Dataset: plantbase_images (GitHub, JoshEagle/plantbase). Classes: Ajuga, Allium, Campanula, Cirsium, Crataegus, Gentiana, Geranium, Iris, Malva, Narcissus, Ophrys, Rosa, Trifolium, Verbascum, Veronica, Viola.

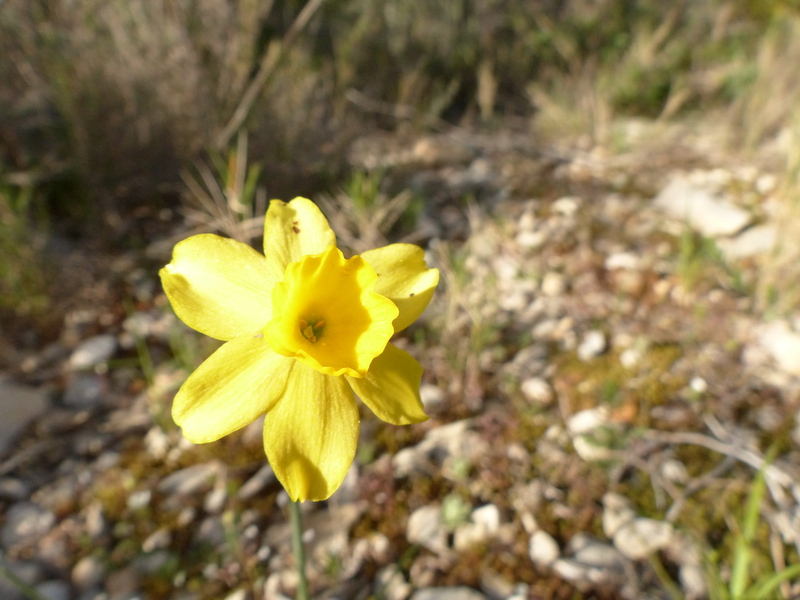
Label: Narcissus

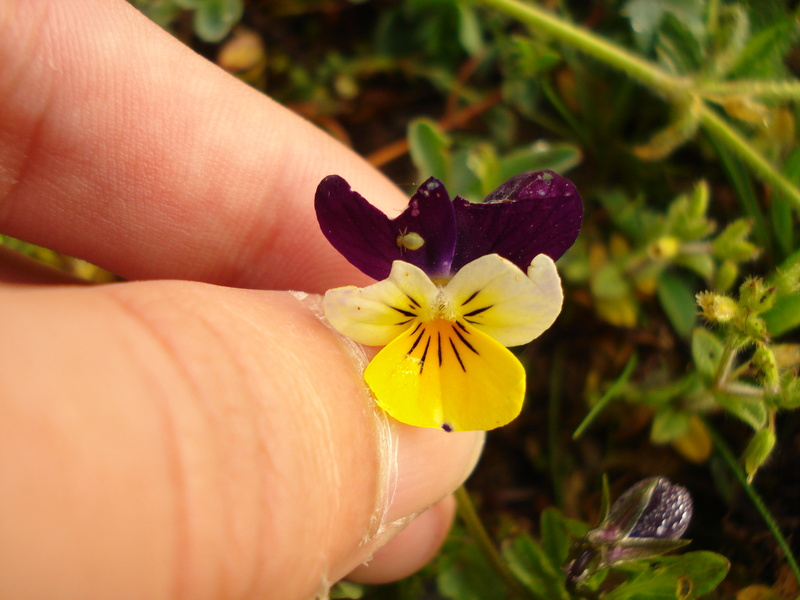
Label: Viola

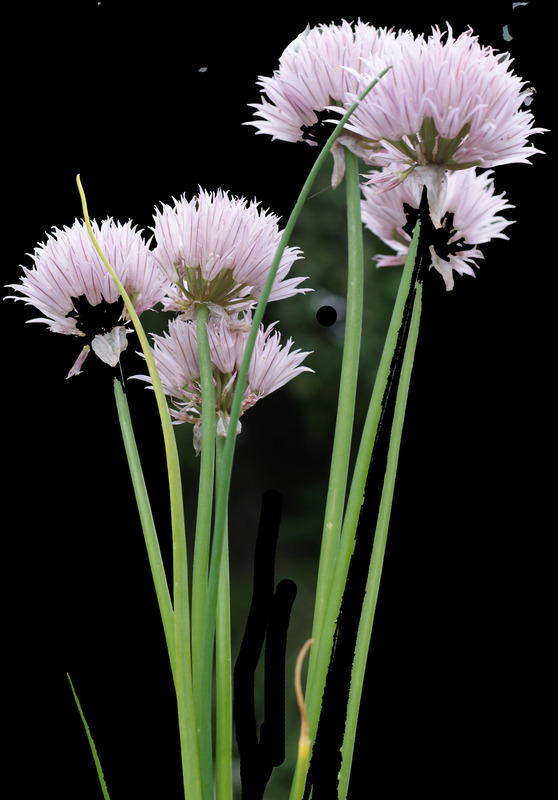
Label: Allium

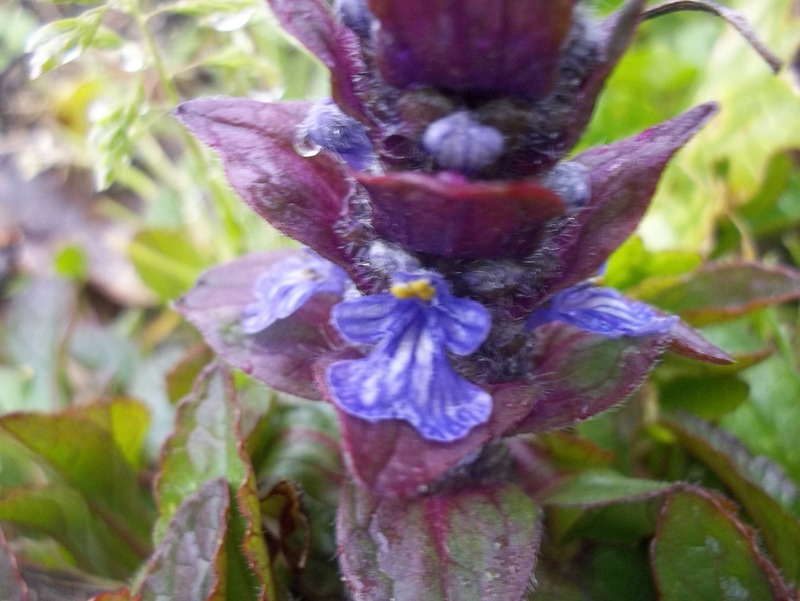
Label: Ajuga

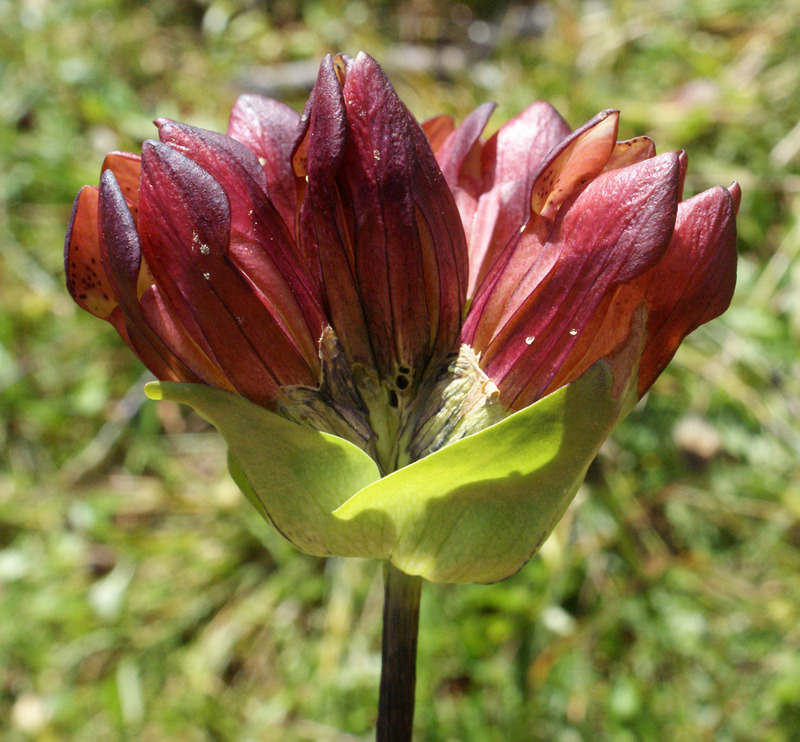
Label: Gentiana

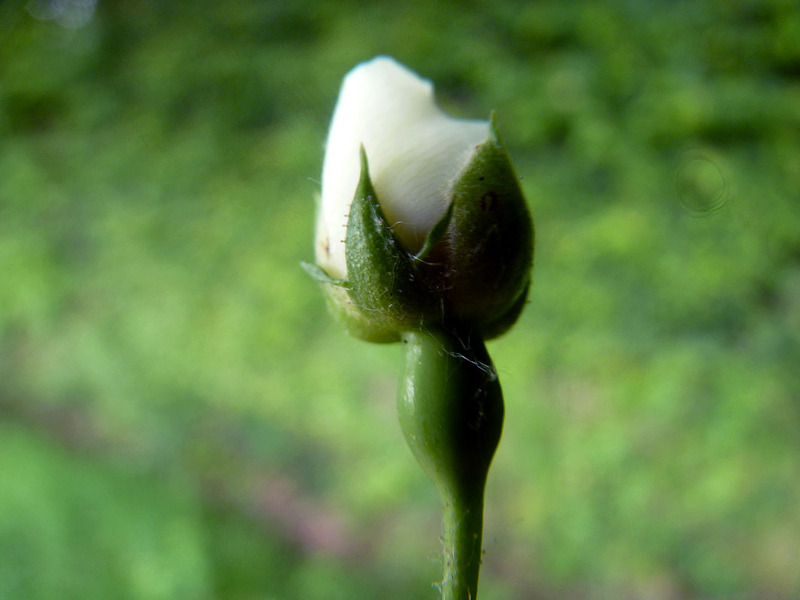
Label: Rosa
